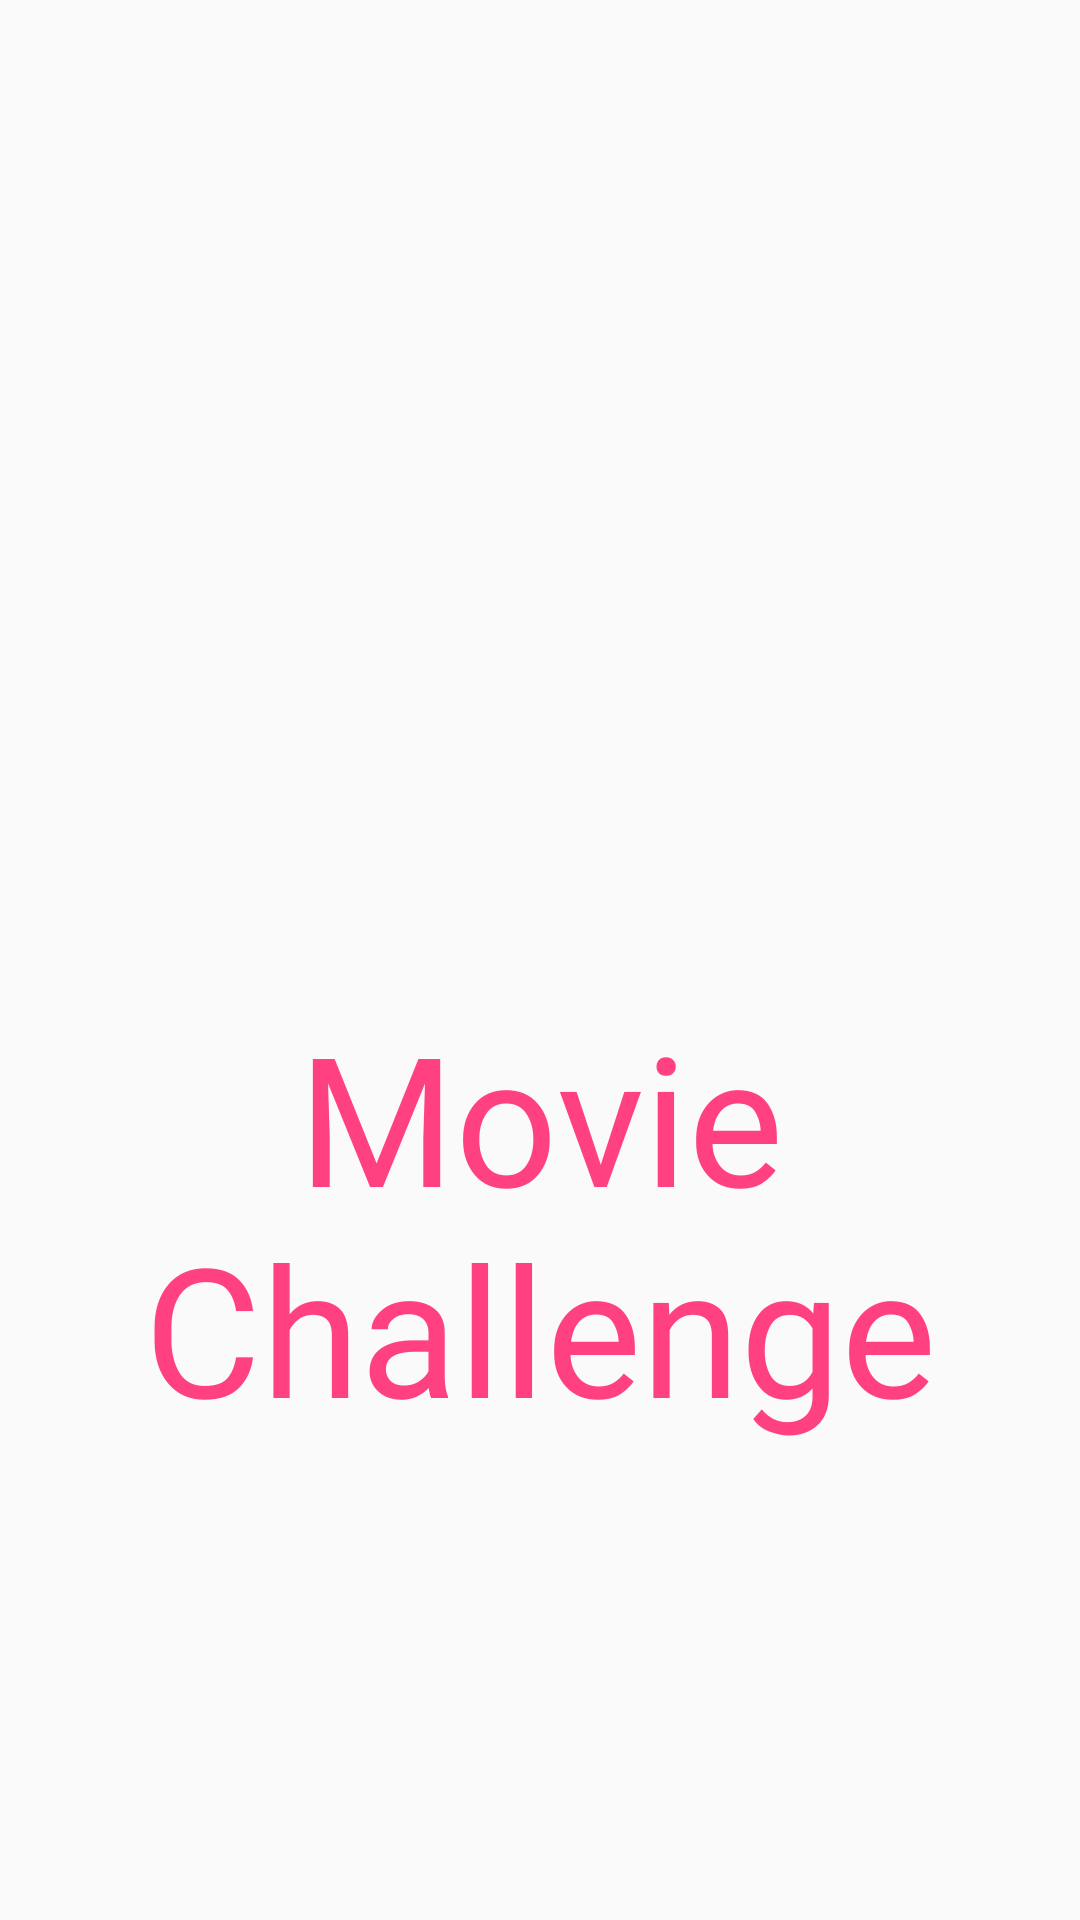

Android layout source for this screen:
<!-- AndroidManifest.xml: application theme AppTheme -->
<!-- res/layout/activity_splash.xml -->
<?xml version="1.0" encoding="utf-8"?>
<android.support.constraint.ConstraintLayout xmlns:android="http://schemas.android.com/apk/res/android"
    xmlns:app="http://schemas.android.com/apk/res-auto"
    xmlns:tools="http://schemas.android.com/tools"
    android:layout_width="match_parent"
    android:layout_height="match_parent"
    tools:context=".ui.SplashActivity">

    <ImageView
        android:id="@+id/logo"
        android:layout_width="@dimen/splash_logo_width"
        android:layout_height="@dimen/splash_logo_height"
        android:layout_gravity="center"
        android:src="@drawable/film"
        app:layout_constraintBottom_toBottomOf="parent"
        app:layout_constraintHorizontal_bias="0.5"
        app:layout_constraintLeft_toLeftOf="parent"
        app:layout_constraintRight_toRightOf="parent"
        app:layout_constraintTop_toTopOf="parent"
        app:layout_constraintVertical_bias="0.3" />


    <TextView
        android:layout_width="0dp"
        android:layout_height="wrap_content"
        android:gravity="center"
        android:text="@string/app_name"
        android:textAppearance="@style/TextUndergroundRegular60.Accent"
        app:layout_constraintBottom_toBottomOf="parent"
        app:layout_constraintHorizontal_bias="0.5"
        app:layout_constraintLeft_toLeftOf="@+id/logo"
        app:layout_constraintRight_toRightOf="@+id/logo"
        app:layout_constraintTop_toBottomOf="@+id/logo"
        app:layout_constraintVertical_bias="0.0" />

</android.support.constraint.ConstraintLayout>
<!-- resources referenced by this layout -->
<resources>
  <dimen name="splash_logo_height">200dp</dimen>
  <dimen name="splash_logo_width">300dp</dimen>
  <string name="app_name">Movie Challenge</string>
  <style name="TextUndergroundRegular60.Accent" parent="TextUndergroundRegular60">
          <item name="android:textColor">@color/colorAccent</item>
      </style>
  <style name="AppTheme" parent="Theme.AppCompat.Light.NoActionBar">
          
          <item name="colorPrimary">@color/colorPrimary</item>
          <item name="colorPrimaryDark">@color/colorPrimaryDark</item>
          <item name="colorAccent">@color/colorAccent</item>
      </style>
  <style name="TextUndergroundRegular60" parent="TextUndergroundRegular">
          <item name="android:textSize">@dimen/text_size_60</item>
      </style>
  <color name="colorAccent">#FF4081</color>
  <color name="colorPrimary">#3F51B5</color>
  <color name="colorPrimaryDark">#303F9F</color>
  <style name="TextUndergroundRegular">
          <item name="android:fontFamily">@font/underground_nf_regular</item>
      </style>
  <dimen name="text_size_60">60sp</dimen>
</resources>
